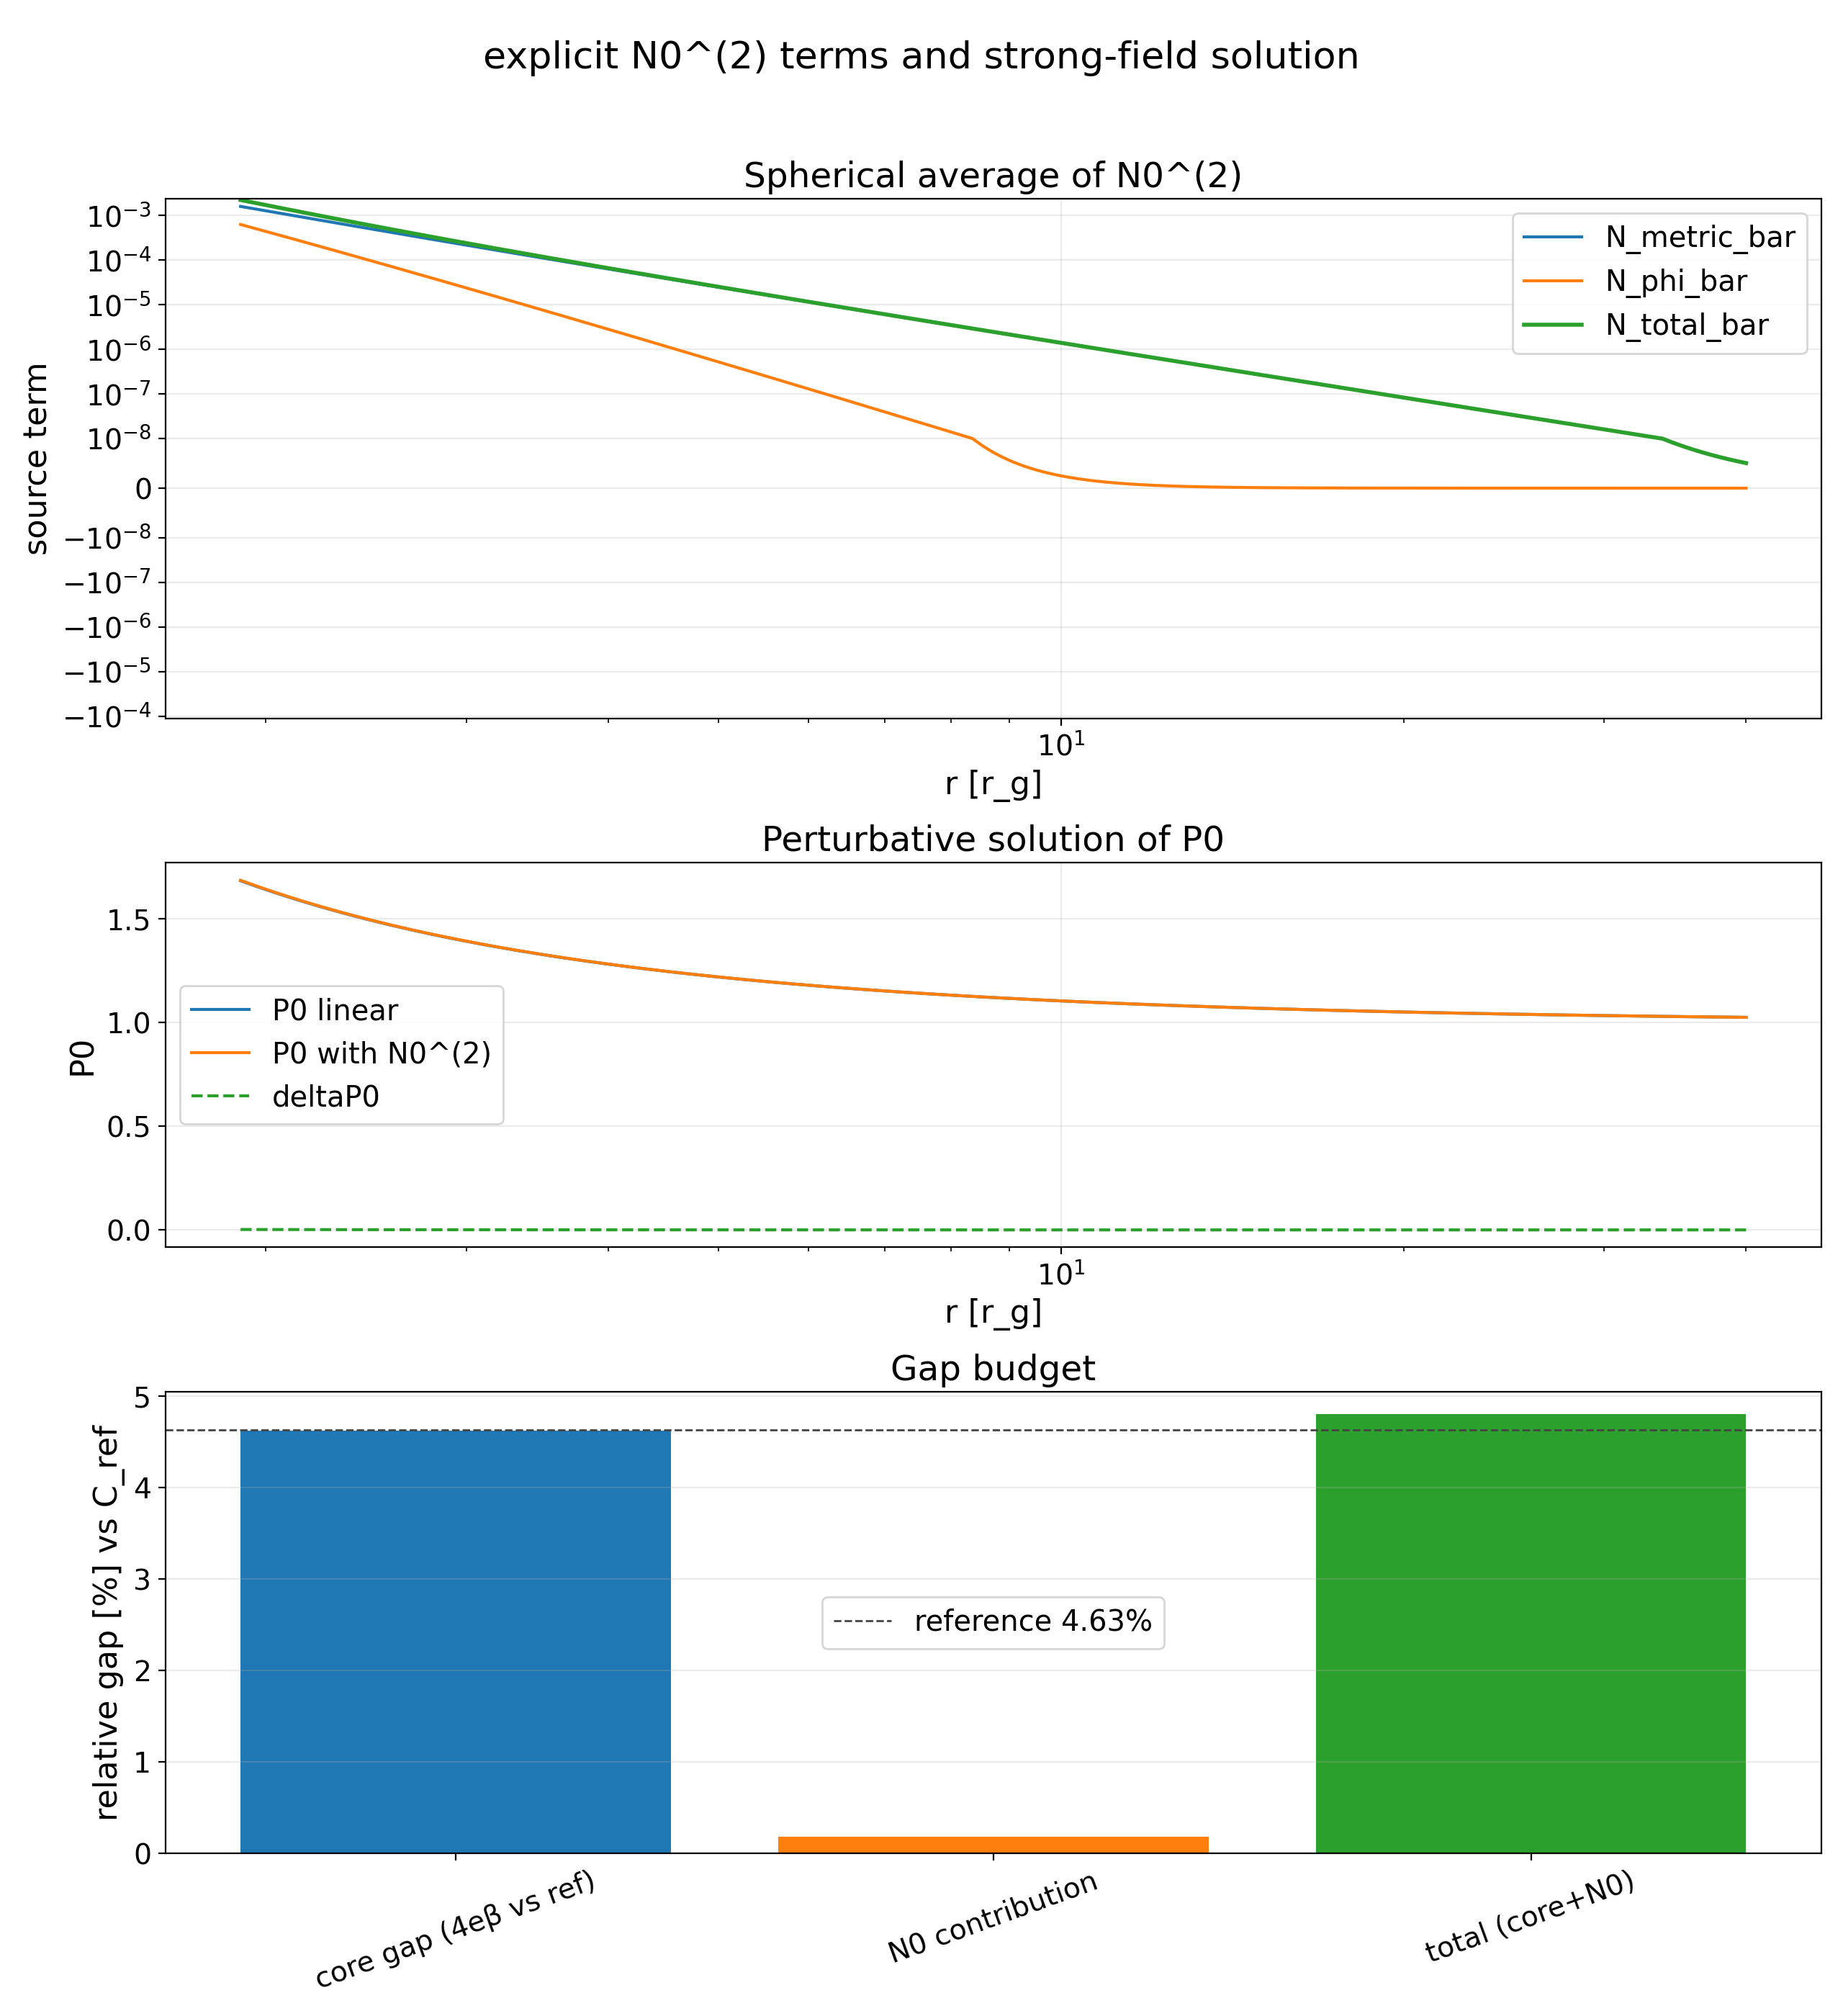

Data behind this chart, as committed beside it:
r_rg, N_metric_bar, N_phi_bar, N_total_bar, P0_linear, deltaP0, P0_full, delta_u, d_deltaP0_dr
1.9, 0.001592, 0.0006275, 0.00222, 1.684, 0.002031, 1.686, 0.001205, 0.0026
2.067, 0.001098, 0.000348, 0.001446, 1.615, 0.001657, 1.617, 0.001025, 0.001922
2.234, 0.0007802, 0.0002008, 0.000981, 1.559, 0.001377, 1.56, 0.0008832, 0.001462
2.4, 0.000569, 0.00012, 0.000689, 1.512, 0.001162, 1.513, 0.0007684, 0.001138
2.591, 0.0004076, 6.920170646409159e-05, 0.0004768, 1.467, 0.0009715, 1.468, 0.0006622, 0.0008757
2.758, 0.0003108, 4.399762593420469e-05, 0.0003548, 1.433, 0.0008401, 1.434, 0.000586, 0.0007085
2.925, 0.000241, 2.865475232246328e-05, 0.0002697, 1.404, 0.000733, 1.405, 0.0005219, 0.0005813
3.115, 0.0001836, 1.8022886471978415e-05, 0.0002016, 1.375, 0.0006332, 1.376, 0.0004603, 0.0004707
3.282, 0.0001467, 1.2264700761649585e-05, 0.000159, 1.353, 0.0005612, 1.354, 0.0004146, 0.0003957
3.449, 0.0001186, 8.494139144738704e-06, 0.0001271, 1.334, 0.0005003, 1.334, 0.0003751, 0.0003358
3.639, 9.427221434561712e-05, 5.692296560173565e-06, 9.99645109057907e-05, 1.314, 0.0004417, 1.314, 0.0003362, 0.0002812
3.806, 7.788988139050801e-05, 4.073558833906459e-06, 8.196344022441447e-05, 1.298, 0.0003982, 1.298, 0.0003067, 0.0002426
3.973, 6.49123442938342e-05, 2.9543974561879677e-06, 6.786674175002217e-05, 1.284, 0.0003604, 1.284, 0.0002807, 0.0002108
4.14, 5.4525667561227824e-05, 2.1693404812511083e-06, 5.6695008042478926e-05, 1.271, 0.0003276, 1.271, 0.0002577, 0.0001842
4.33, 4.5070564737565984e-05, 1.5455603513425392e-06, 4.6616125088908526e-05, 1.258, 0.0002949, 1.258, 0.0002345, 0.000159
4.497, 3.8424044612461054e-05, 1.1618772595823132e-06, 3.9585921872043364e-05, 1.247, 0.00027, 1.247, 0.0002165, 0.0001405
4.664, 3.2957851255934384e-05, 8.820420843260094e-07, 3.3839893340260394e-05, 1.237, 0.0002479, 1.238, 0.0002003, 0.0001247
4.855, 2.7847514838868213e-05, 6.509872689378336e-07, 2.8498502107806048e-05, 1.227, 0.0002256, 1.227, 0.0001839, 0.0001094
5.021, 2.4164950646980313e-05, 5.036225855745401e-07, 2.466857323255485e-05, 1.219, 0.0002084, 1.219, 0.000171, 9.802281561473111e-05
5.188, 2.107113180650309e-05, 3.927302002460104e-07, 2.1463862006749097e-05, 1.211, 0.0001928, 1.211, 0.0001592, 8.810697493981872e-05
5.379, 1.8117065554573813e-05, 2.9827744329138715e-07, 1.84153429978652e-05, 1.203, 0.000177, 1.203, 0.0001472, 7.831733577399115e-05
5.546, 1.5945804422127485e-05, 2.3623315282044794e-07, 1.6182037574947936e-05, 1.196, 0.0001646, 1.196, 0.0001376, 7.088448703633975e-05
5.712, 1.4090137832179205e-05, 1.8833202421371727e-07, 1.427846985639292e-05, 1.19, 0.0001533, 1.19, 0.0001288, 6.43442072627699e-05
5.879, 1.2496610497717717e-05, 1.5108220673122963e-07, 1.264769270444895e-05, 1.184, 0.0001431, 1.184, 0.0001208, 5.8567282419541424e-05
6.07, 1.0941404752492336e-05, 1.1829267836985988e-07, 1.1059697430862198e-05, 1.178, 0.0001325, 1.178, 0.0001125, 5.276281119611389e-05
6.237, 9.774450356625024e-06, 9.606671132431664e-08, 9.870517067949342e-06, 1.173, 0.0001241, 1.173, 0.0001058, 4.8282287068517005e-05
6.403, 8.7589528519595e-06, 7.842888474537246e-08, 8.837381736704872e-06, 1.168, 0.0001163, 1.168, 9.962082751940882e-05, 4.4282570334698984e-05
6.594, 7.754550981226012e-06, 6.258226406609978e-08, 7.817133245292112e-06, 1.163, 0.0001083, 1.163, 9.314792074852085e-05, 4.0220776796543015e-05
6.761, 6.9912726375792545e-06, 5.162831220064021e-08, 7.042900949779895e-06, 1.158, 0.0001019, 1.158, 8.793506552892683e-05, 3.705366961899005e-05
6.928, 6.3196102763370234e-06, 4.278430968597064e-08, 6.362394586022993e-06, 1.154, 9.591758354740653e-05, 1.154, 8.310175211159732e-05, 3.4201275963128996e-05
7.118, 5.6477528600109674e-06, 3.469833513749696e-08, 5.682451195148464e-06, 1.15, 8.968198788344106e-05, 1.15, 7.799821736503842e-05, 3.1278571867049355e-05
7.285, 5.131665273209272e-06, 2.9014208787541543e-08, 5.160679481996814e-06, 1.146, 8.46597326229174e-05, 1.146, 7.386586795793404e-05, 2.8980156472546038e-05
7.452, 4.673189213002423e-06, 2.4356249190722716e-08, 4.697545462193145e-06, 1.143, 8.000274259646252e-05, 1.143, 7.001597242864421e-05, 2.689451136643302e-05
7.619, 4.264778496036305e-06, 2.0522731397317296e-08, 4.285301227433622e-06, 1.139, 7.567755920202762e-05, 1.139, 6.642424980829453e-05, 2.49978476294722e-05
7.809, 3.8511391319545714e-06, 1.694875400733063e-08, 3.868087885961901e-06, 1.136, 7.110276537830457e-05, 1.136, 6.260774536015479e-05, 2.3035230812633047e-05
7.976, 3.5295973225482263e-06, 1.4388691827683e-08, 3.5439860143759096e-06, 1.133, 6.73925105707405e-05, 1.133, 5.9498810354843834e-05, 2.147725674501228e-05
8.143, 3.240917246200093e-06, 1.2255469120055555e-08, 3.2531727153201487e-06, 1.13, 6.393087473415689e-05, 1.13, 5.65867871959308e-05, 2.0051675793975686e-05
8.333, 2.946196735630214e-06, 1.0241323055961785e-08, 2.956438058686176e-06, 1.127, 6.025240793548859e-05, 1.127, 5.347988684487048e-05, 1.8567199172188105e-05
8.5, 2.7153313559218603e-06, 8.780803058332219e-09, 2.7241121589801926e-06, 1.124, 5.725578247758812e-05, 1.124, 5.0939075310257875e-05, 1.738164029160841e-05
8.667, 2.5066389347657795e-06, 7.550439883172739e-09, 2.514189374648952e-06, 1.121, 5.444885235696659e-05, 1.122, 4.8550864076638e-05, 1.6290972268747122e-05
8.858, 2.2920836102494297e-06, 6.375691581896831e-09, 2.298459301831327e-06, 1.119, 5.1453977376817924e-05, 1.119, 4.599368169021234e-05, 1.5148969679496326e-05
9.024, 2.122877872760335e-06, 5.514566277556657e-09, 2.128392439037892e-06, 1.116, 4.9004710474089974e-05, 1.116, 4.389520129215174e-05, 1.4232076439624867e-05
9.191, 1.968999406449958e-06, 4.782083543380077e-09, 1.973781489993338e-06, 1.114, 4.670249610777587e-05, 1.114, 4.191665624947438e-05, 1.3384567495923432e-05
9.358, 1.8288121595397092e-06, 4.157243740312069e-09, 1.8329694032800214e-06, 1.112, 4.453630006977667e-05, 1.112, 4.004949723433737e-05, 1.2600103499487617e-05
9.549, 1.683529027675972e-06, 3.5529113007501944e-09, 1.6870819389767224e-06, 1.11, 4.2214369865575354e-05, 1.11, 3.8041999709567675e-05, 1.1773536099314073e-05
9.715, 1.5680652359912783e-06, 3.104342180064966e-09, 1.5711695781713434e-06, 1.108, 4.030699380596159e-05, 1.108, 3.6388059169223386e-05, 1.1105863219948444e-05
9.882, 1.462331369761862e-06, 2.718483107381114e-09, 1.4650498528692434e-06, 1.106, 3.85069891809698e-05, 1.106, 3.4823091216648616e-05, 1.0485353408687698e-05
10.07, 1.3521710440136423e-06, 2.342062150671002e-09, 1.3545131061643132e-06, 1.104, 3.657169243262785e-05, 1.104, 3.313589745328194e-05, 9.828811687193302e-06
10.24, 1.2641703341943672e-06, 2.060313177026996e-09, 1.2662306473713945e-06, 1.102, 3.497724246939249e-05, 1.102, 3.17421760872294e-05, 9.296340532966573e-06
10.41, 1.1832127011817879e-06, 1.8161233378165357e-09, 1.1850288245196041e-06, 1.1, 3.346857544607563e-05, 1.1, 3.042029657983336e-05, 8.799689640400157e-06
10.6, 1.0984633558315476e-06, 1.5760499114620806e-09, 1.1000394057430096e-06, 1.098, 3.184209828779566e-05, 1.098, 2.899168087805437e-05, 8.272234912242182e-06
10.76, 1.0304488205818921e-06, 1.3949926579712926e-09, 1.0318438132398634e-06, 1.097, 3.0498552806608264e-05, 1.097, 2.780875827387841e-05, 7.842907991990901e-06
10.93, 9.67617335421091e-07, 1.2370001279827775e-09, 9.688543355490739e-07, 1.095, 2.9224285186835864e-05, 1.095, 2.66844133541555e-05, 7.4411584875743085e-06
11.1, 9.095021216991382e-07, 1.0988537593757468e-09, 9.10600975458514e-07, 1.094, 2.801487658220959e-05, 1.094, 2.561506664722213e-05, 7.064851318378327e-06
11.29, 8.483249462177515e-07, 9.617890179410606e-10, 8.492867352356925e-07, 1.092, 2.6706896165780647e-05, 1.092, 2.445605833076292e-05, 6.6634572857471455e-06
11.45, 7.989614226740515e-07, 8.57492657837678e-10, 7.998189153318893e-07, 1.091, 2.5623130480682857e-05, 1.091, 2.3493706783853097e-05, 6.335353066797848e-06
11.62, 7.531364460212703e-07, 7.657478582550697e-10, 7.539021938795254e-07, 1.089, 2.459240946537466e-05, 1.089, 2.257671641084369e-05, 6.02715044871543e-06
11.81, 7.047144329761369e-07, 6.741528173066148e-10, 7.053885857934434e-07, 1.088, 2.3475305666728485e-05, 1.088, 2.1580912060531476e-05, 5.69742935989836e-06
11.98, 6.654991023182343e-07, 6.040305192549924e-10, 6.661031328374894e-07, 1.086, 2.2547784910072393e-05, 1.087, 2.0752516721941894e-05, 5.427137233818021e-06
12.15, 6.289737645119369e-07, 5.420072971511365e-10, 6.29515771809088e-07, 1.085, 2.166401865259895e-05, 1.085, 1.996182735541918e-05, 5.172581306540868e-06
... 160 more rows
